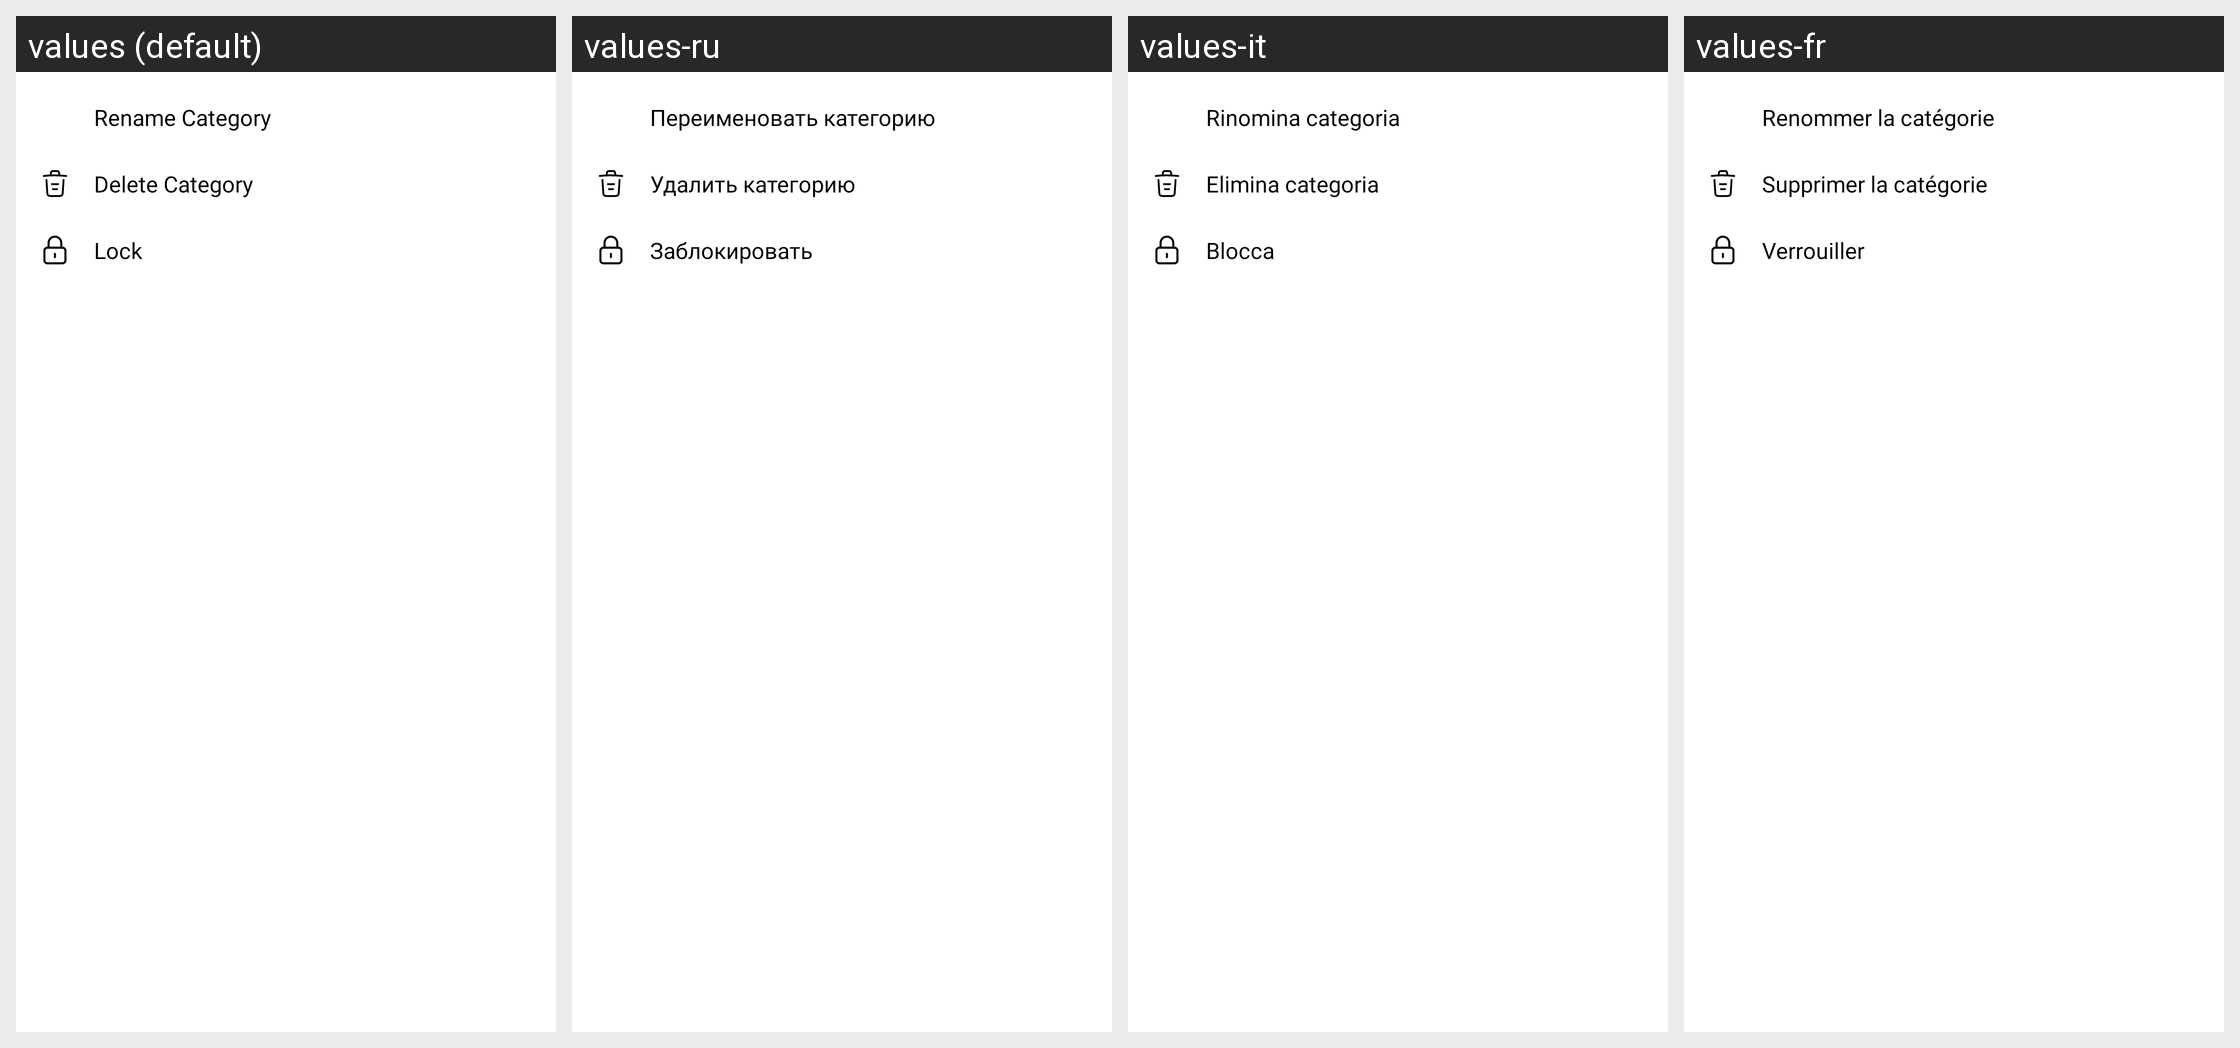

Strings drawn on this Android screen and how each of the app's shown locales translates them:
Android screen res/layout/popup_edit_label_options.xml rendered under 4 locales, left to right: values (default), values-ru, values-it, values-fr. Device: Nexus 5 (rendered at 1080×1920; each locale shown at half size, 540×960, under a caption strip naming it); theme Theme.Notes.
Other locales in the repository, not shown: values-de, values-es, values-fil, values-hi, values-ko, values-nl, values-pt, values-pt-rBR, values-tr, values-zh.
Strings drawn on this screen, with the default value and each locale's value (text and hints the layout hard-codes, and strings that could not be matched under every locale, appear in the picture but are not listed):

rename_category
  values: Rename Category
  values-ru: Переименовать категорию
  values-it: Rinomina categoria
  values-fr: Renommer la catégorie

delete_category
  values: Delete Category
  values-ru: Удалить категорию
  values-it: Elimina categoria
  values-fr: Supprimer la catégorie

card_menu_lock
  values: Lock
  values-ru: Заблокировать
  values-it: Blocca
  values-fr: Verrouiller
